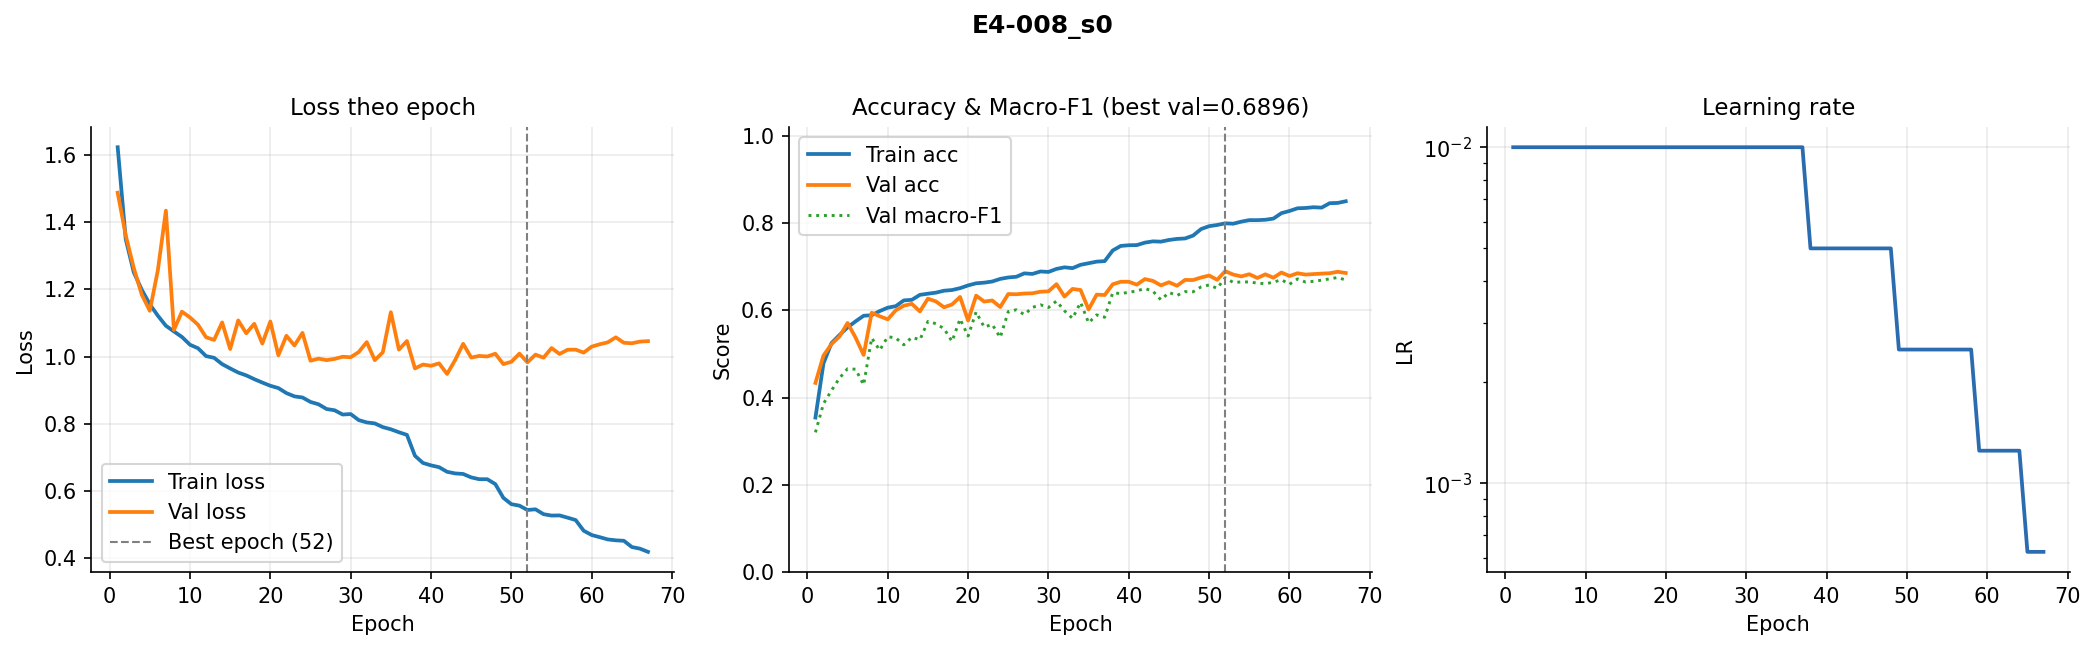

Data behind this chart, as committed beside it:
epoch, train_loss, val_loss, train_acc, val_acc, val_macro_f1, lr
1, 1.622, 1.487, 0.3541, 0.4335, 0.3202, 0.01
2, 1.349, 1.361, 0.4783, 0.4962, 0.3859, 0.01
3, 1.251, 1.264, 0.5248, 0.5224, 0.4162, 0.01
4, 1.199, 1.184, 0.5435, 0.54, 0.4447, 0.01
5, 1.155, 1.136, 0.5607, 0.5709, 0.466, 0.01
6, 1.121, 1.257, 0.5747, 0.5372, 0.4649, 0.01
7, 1.092, 1.434, 0.5874, 0.4976, 0.4289, 0.01
8, 1.075, 1.079, 0.5886, 0.5943, 0.5365, 0.01
9, 1.058, 1.134, 0.5981, 0.5862, 0.5084, 0.01
10, 1.035, 1.116, 0.6059, 0.5793, 0.5394, 0.01
11, 1.025, 1.095, 0.6094, 0.5999, 0.5366, 0.01
12, 1.001, 1.057, 0.6226, 0.6105, 0.5207, 0.01
13, 0.9963, 1.049, 0.624, 0.6147, 0.5381, 0.01
14, 0.9775, 1.101, 0.6353, 0.5974, 0.5323, 0.01
15, 0.9647, 1.022, 0.638, 0.6266, 0.5746, 0.01
16, 0.9524, 1.107, 0.6404, 0.6202, 0.5692, 0.01
17, 0.944, 1.069, 0.6448, 0.6069, 0.558, 0.01
18, 0.9328, 1.097, 0.6464, 0.6133, 0.5286, 0.01
19, 0.9227, 1.039, 0.6507, 0.6305, 0.5802, 0.01
20, 0.9131, 1.104, 0.657, 0.5765, 0.5409, 0.01
21, 0.9063, 1.004, 0.6618, 0.6336, 0.5962, 0.01
22, 0.8913, 1.062, 0.6633, 0.6199, 0.5613, 0.01
23, 0.8815, 1.033, 0.6659, 0.6225, 0.5678, 0.01
24, 0.8782, 1.07, 0.6719, 0.6074, 0.5376, 0.01
25, 0.865, 0.9877, 0.6752, 0.6372, 0.597, 0.01
26, 0.858, 0.9938, 0.6767, 0.6367, 0.6012, 0.01
27, 0.844, 0.9893, 0.6846, 0.6383, 0.5901, 0.01
28, 0.8402, 0.993, 0.6833, 0.6389, 0.6065, 0.01
29, 0.8276, 0.9994, 0.6889, 0.6425, 0.6125, 0.01
30, 0.829, 0.9979, 0.6878, 0.6434, 0.6064, 0.01
31, 0.811, 1.013, 0.6948, 0.6598, 0.6211, 0.01
32, 0.8041, 1.043, 0.6984, 0.6314, 0.5987, 0.01
33, 0.8012, 0.9893, 0.6965, 0.6489, 0.5813, 0.01
34, 0.7902, 1.013, 0.7042, 0.6464, 0.618, 0.01
35, 0.7837, 1.132, 0.7078, 0.6018, 0.5711, 0.01
36, 0.775, 1.021, 0.7114, 0.6358, 0.5894, 0.01
37, 0.7671, 1.046, 0.7126, 0.635, 0.5839, 0.01
38, 0.7048, 0.9647, 0.737, 0.6595, 0.6401, 0.005
39, 0.6836, 0.9761, 0.7474, 0.6654, 0.6382, 0.005
40, 0.6764, 0.9726, 0.749, 0.6654, 0.6412, 0.005
41, 0.671, 0.9798, 0.7493, 0.6587, 0.6443, 0.005
42, 0.6573, 0.9482, 0.755, 0.6715, 0.6499, 0.005
43, 0.6525, 0.9896, 0.758, 0.6673, 0.6438, 0.005
44, 0.6508, 1.038, 0.7573, 0.657, 0.6239, 0.005
45, 0.6406, 0.997, 0.7611, 0.6643, 0.6408, 0.005
46, 0.6353, 1.002, 0.7635, 0.6562, 0.6339, 0.005
47, 0.6352, 1, 0.7646, 0.6695, 0.6427, 0.005
48, 0.6207, 1.008, 0.7711, 0.6693, 0.6423, 0.005
49, 0.5799, 0.9775, 0.7862, 0.6751, 0.6536, 0.0025
50, 0.561, 0.9844, 0.7927, 0.6796, 0.658, 0.0025
51, 0.5566, 1.009, 0.7954, 0.6698, 0.6502, 0.0025
52, 0.5437, 0.9826, 0.7993, 0.6896, 0.6746, 0.0025
53, 0.5458, 1.006, 0.7984, 0.6818, 0.6637, 0.0025
54, 0.5313, 0.9966, 0.8031, 0.6776, 0.6649, 0.0025
55, 0.5272, 1.025, 0.8066, 0.6826, 0.6649, 0.0025
56, 0.5276, 1.008, 0.8065, 0.674, 0.6622, 0.0025
57, 0.5209, 1.02, 0.8074, 0.6824, 0.6607, 0.0025
58, 0.5139, 1.021, 0.8101, 0.6746, 0.6643, 0.0025
59, 0.4821, 1.012, 0.8226, 0.6865, 0.67, 0.00125
60, 0.4693, 1.03, 0.8275, 0.6785, 0.6595, 0.00125
... 7 more rows
